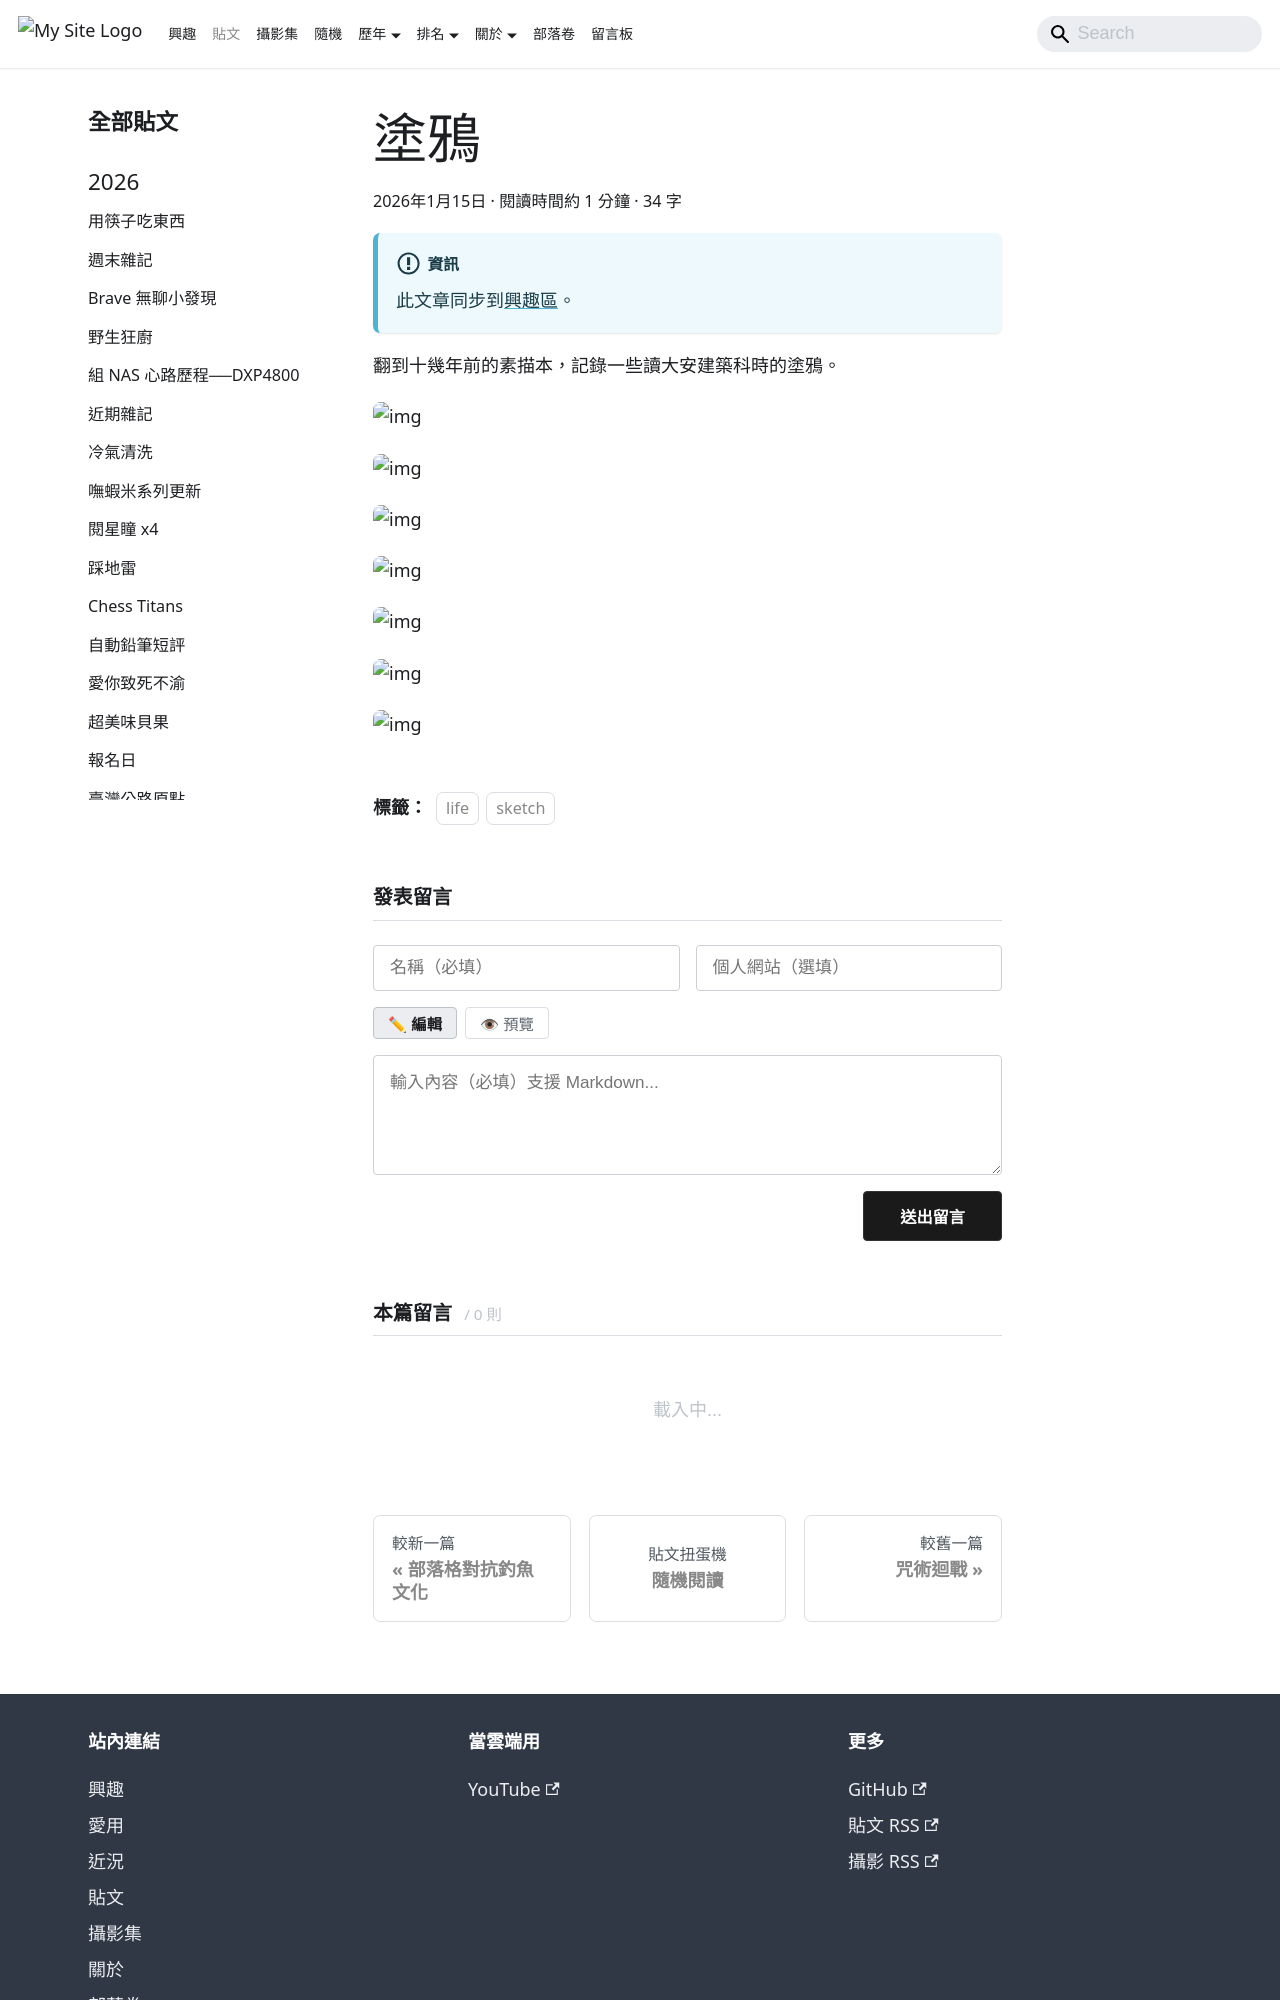

repository: joker123911/Shuojen-blog · page: blog/2026/01/15/draw.html · generator: docusaurus

---
sidebar_position: 10
---
# 塗鴉

翻到十幾年前的素描本，記錄一些讀大安建築科時的塗鴉。

![img](./img/draw/001.webp)

![img](./img/draw/002.webp)

![img](./img/draw/003.webp)

![img](./img/draw/004.webp)

![img](./img/draw/005.webp)

![img](./img/draw/006.webp)
